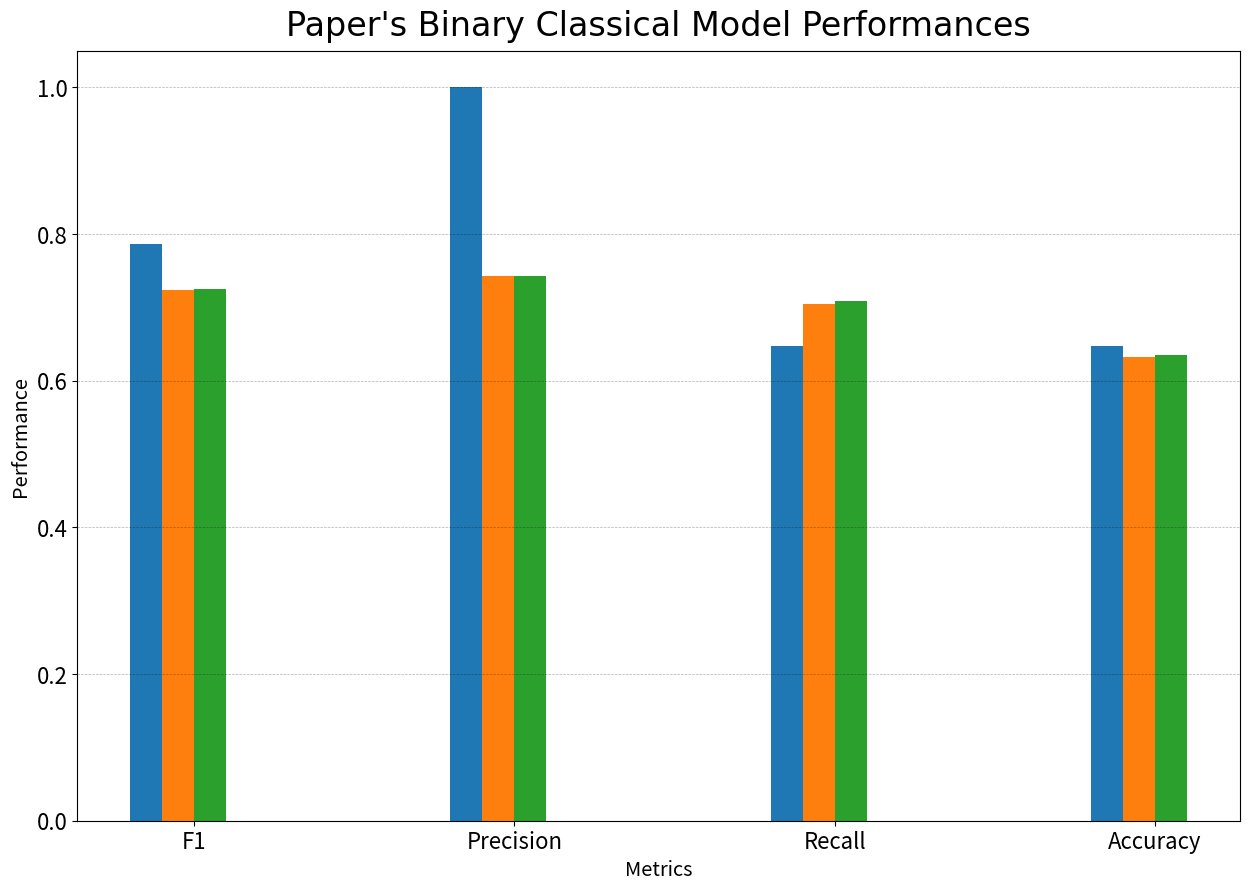

Here is the Python script that generated this plot: (Note: this script raises an exception after producing the figure.)
#THIS IS A DIRECT REFERENCE TO THE GRAPH FILE IN THE PAPER'S CODEBASE

import matplotlib.pyplot as plt
import numpy as np

N = 6 # change to 6 and add LSTMU and LSTMB Models
font = 'x-large'
title_font = {'fontname':'Arial', 'size':'24', 'color':'black', 'weight':'normal',
  'verticalalignment':'bottom'}
width = 0.10

##################################################################################
N = 4
# Binary CL Graph Models
model_1_metrics = (0.785882352941176, 1, 0.647286821705426, 0.647286821705426)
model_1_err = (0, 0, 0, 0)
model_2_metrics = (0.723032069970845, 0.74251497005988, 0.704545454545454, 0.631782945736434)
model_2_err = (0, 0, 0, 0)
model_3_metrics = (0.725146198830409, 0.74251497005988, 0.708571428571428, 0.635658914728682)
model_3_err = (0, 0, 0, 0)

fig, ax = plt.subplots(figsize=(15, 10))

ind = np.arange(N)

ax.bar(ind, model_1_metrics, width, label='Naive Bayes', yerr=model_1_err)
ax.bar(ind + width, model_2_metrics, width,
    label='SVM', yerr=model_2_err)
ax.bar(ind + 2*width, model_3_metrics, width,
    label='Logistic Regression', yerr=model_3_err)

x_labels = ['F1', 'Precision', 'Recall', 'Accuracy']
ax.set_ylabel('Performance', fontsize = font)
ax.set_xticks(ind + width + width/2)
ax.set_xticklabels(x_labels) 
ax.set_xlabel('Metrics', fontsize = font)
ax.set_title("Paper's Binary Classical Model Performances", **title_font)
plt.grid(True, 'major', 'y', ls='--', lw=.5, c='k', alpha=.3)
ax.tick_params(axis='both', which='major', labelsize=16)

plt.savefig('Paper_Results/binary_classical.png')
#######################################################################
N = 4
# Non-Binary CL Graph Models 2
model_1_metrics = (0.696837964690222, 0.971012793191342, 0.550387596899224, 0.550387596899224)
model_1_err = (0, 0, 0, 0)
model_2_metrics = (0.614022779305171, 0.690293035849319, 0.565891472868217, 0.565891472868217)
model_2_err = (0, 0, 0, 0)
model_3_metrics = (0.56230920910151, 0.592131254365122, 0.542635658914728, 0.542635658914728)
model_3_err = (0, 0, 0, 0)

fig, ax = plt.subplots(figsize=(15, 10))

ind = np.arange(N) 

ax.bar(ind, model_1_metrics, width, label='Naive Bayes', yerr=model_1_err)
ax.bar(ind + width, model_2_metrics, width,
    label='SVM', yerr=model_2_err)
ax.bar(ind + 2*width, model_3_metrics, width,
    label='Logistic Regression', yerr=model_3_err)

x_labels = ['F1', 'Precision', 'Recall', 'Accuracy']
ax.set_ylabel('Performance', fontsize = font)
ax.set_xticks(ind + width + width/2)
ax.set_xticklabels(x_labels) 
ax.set_xlabel('Metrics', fontsize = font)
ax.set_title("Paper's Multi-class Classical Model Performances", **title_font)
plt.grid(True, 'major', 'y', ls='--', lw=.5, c='k', alpha=.3)
ax.tick_params(axis='both', which='major', labelsize=16)

plt.savefig('Paper_Results/multiclass_classical.png')
##########################################################################333
# Binary DL Graph Models 2
model_1_metrics = (0.853993887, 0.888551695, 0.824293785310734, 0.806589147286821)
model_1_err = (0.0161547238553041, 0.0418452561710614, 0.0337357474989223, 0.0232880912958136)
model_2_metrics = (0.811600324, 0.68561981031667,  0.994350282485875, 0.683333333333333)
model_2_err = (0.00414287866088785, 0.00116344084501155, 0.0106532095094021, 0.005184083371509010)
model_3_metrics = (0.8017485516, 0.6881050722, 0.9638418064, 0.6751937949)
model_3_err = (0.02670095987, 0.006112392218, 0.07314147954, 0.02550166437)
model_4_metrics = (0.8069866652, 0.6924379413, 0.9683615819, 0.6829457364)
model_4_err = (0.01426782532, 0.005777803157, 0.0448195097, 0.01389114218)
model_5_metrics = (0.8024736733, 0.6919641535, 0.96610169497, 0.6786821705)
model_5_err = (0.03579518095, 0.01871322656, 0.1071958529, 0.0232880913)
model_6_metrics = (0.8004409841, 0.688190854, 0.9574011299, 0.6731007752)
model_6_err = (0.01343905201, 0.004446866707, 0.03856936352, 0.01459456596)

fig, ax = plt.subplots(figsize=(15, 10))

ind = np.arange(N) 

ax.bar(ind, model_1_metrics, width, label='CNN Pre', yerr=model_1_err)
ax.bar(ind + width, model_2_metrics, width,
    label='CNN Post', yerr=model_2_err)
ax.bar(ind + 2*width, model_3_metrics, width,
    label='LSTMU Pre', yerr=model_3_err)
ax.bar(ind + 3*width, model_4_metrics, width, label='LSTMU Post', yerr=model_4_err)
ax.bar(ind + 4*width, model_5_metrics, width,
    label='LSTMB Pre', yerr=model_5_err)
ax.bar(ind + 5*width, model_6_metrics, width,
    label='LSTMP Post', yerr=model_6_err)

x_labels = ['F1', 'Precision', 'Recall', 'Accuracy']
ax.set_ylabel('Performance', fontsize = font)
ax.set_xticks(ind + width + width/2)
ax.set_xticklabels(x_labels) 
ax.set_xlabel('Metrics', fontsize = font)
ax.set_title("Paper's Binary DL Model Performances", **title_font)
ax.tick_params(axis='both', which='major', labelsize=16)
plt.grid(True, 'major', 'y', ls='--', lw=.5, c='k', alpha=.3)

plt.savefig('Paper_Results/binary_class_DL.png')
###################################################################################
# Non-Binary DL Bar Graph
model_1_metrics = (0.680436811, 0.711238296411343, 0.693798449612402, 0.693798449612403)
model_1_err = (0.0399069890331443, 0.0380529926709191, 0.0305194103643869, 0.0305194103643868)
model_2_metrics = (0.397195236, 0.40775712823729,  0.512790697674418, 0.512790697674418)
model_2_err = (0.072036577433337, 0.0751936234383296, 0.0654734166653383, 0.0654734166653383)
model_3_metrics = (0.4134755668, 0.4081667731, 0.5313953488, 0.5313953488)
model_3_err = (0.0270185679, 0.08495896048, 0.01689001638, 0.01689001638)
model_4_metrics = (0.422475575648325, 0.387854684047091, 0.51860465116279, 0.51860465116279)
model_4_err = (0.0270013828625037, 0.0623189223876878, 0.0368069692621588, 0.0368069692621588)
model_5_metrics = (0.5329457364, 0.53294573645, 0.5329457364, 0.5329457364)
model_5_err = (0.02334536305, 0.02334536305, 0.02334536305, 0.02334536305)
model_6_metrics = (0.501, 0.501, 0.501, 0.501)
model_6_err = (0.05159538942, 0.05159538942, 0.05159538942, 0.05159538942)

fig, ax = plt.subplots(figsize=(15, 10))

ind = np.arange(N) 

ax.bar(ind, model_1_metrics, width, label='CNN Pre', yerr=model_1_err)
ax.bar(ind + width, model_2_metrics, width,
    label='CNN Post', yerr=model_2_err)
ax.bar(ind + 2*width, model_3_metrics, width,
    label='LSTMU Pre', yerr=model_3_err)
ax.bar(ind + 3*width, model_4_metrics, width, label='LSTMU Post', yerr=model_4_err)
ax.bar(ind + 4*width, model_5_metrics, width,
    label='LSTMB Pre', yerr=model_5_err)
ax.bar(ind + 5*width, model_6_metrics, width,
    label='LSTMB Post', yerr=model_6_err)

x_labels = ['F1', 'Precision', 'Recall', 'Accuracy']
ax.set_ylabel('Performance', fontsize = font)
ax.set_xticks(ind + width + width/2)
ax.set_xticklabels(x_labels) 
ax.set_xlabel('Metrics', fontsize = font)
ax.set_title("Paper's Multi-class DL Model Performances", **title_font)
ax.tick_params(axis='both', which='major', labelsize=16)
plt.grid(True, 'major', 'y', ls='--', lw=.5, c='k', alpha=.3)

plt.savefig('Paper_Results/multi_class_DL.png')